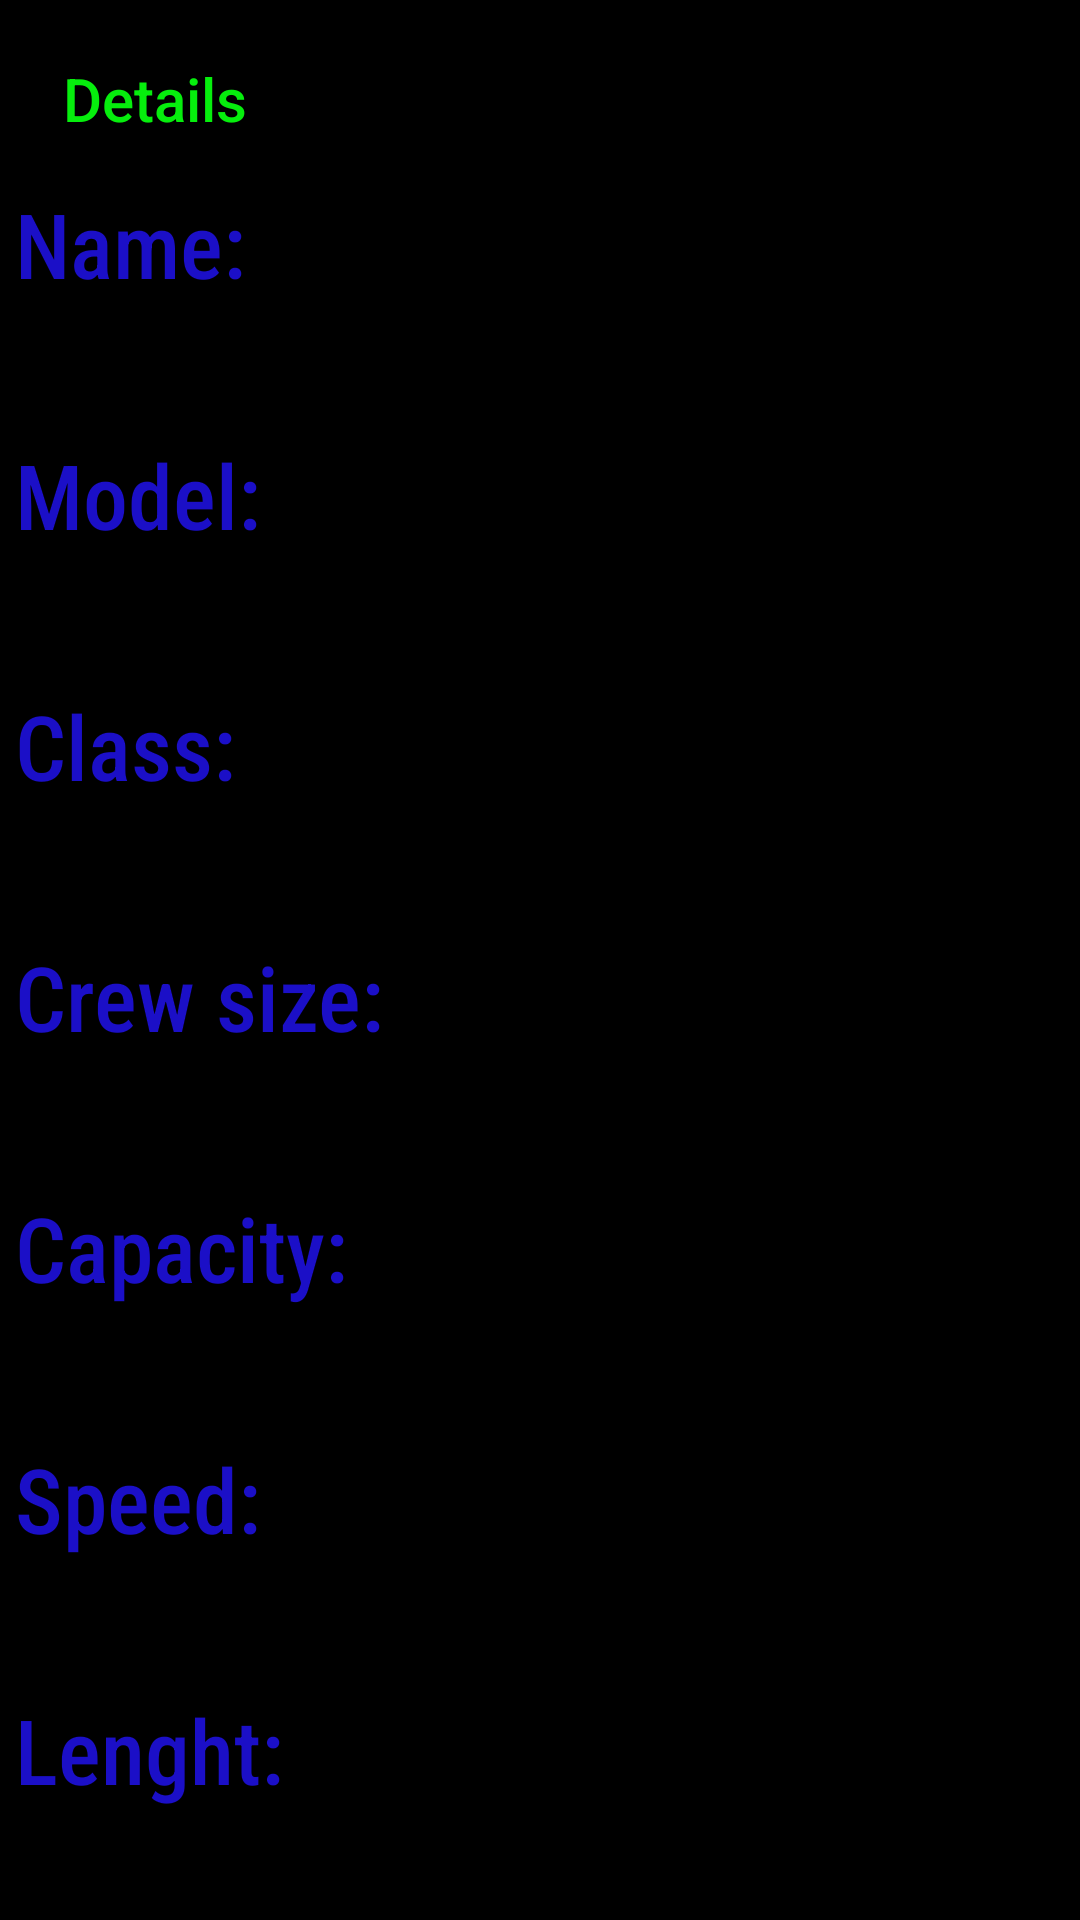

Write the Android layout XML for this screen, with the resource values it uses.
<!-- AndroidManifest.xml: application theme AppTheme -->
<!-- res/layout/activity_detalles.xml -->
<?xml version="1.0" encoding="utf-8"?>
<LinearLayout xmlns:android="http://schemas.android.com/apk/res/android"
    xmlns:app="http://schemas.android.com/apk/res-auto"
    xmlns:tools="http://schemas.android.com/tools"
    android:layout_width="match_parent"
    android:layout_height="match_parent"
    android:background="@color/background"
    android:baselineAligned="true"
    android:orientation="vertical"
    android:padding="5dp"
    tools:context=".detalles_activity">

    <androidx.appcompat.widget.Toolbar
        android:id="@+id/toolbarDetalles"
        android:layout_width="409dp"
        android:layout_height="wrap_content"
        android:background="@color/background"
        android:minHeight="?attr/actionBarSize"
        android:theme="?attr/actionBarTheme"
        app:title="Details"
        app:titleTextColor="@color/Titulos" />

    <TextView
        android:id="@+id/textViewName"
        android:layout_width="match_parent"
        android:layout_height="wrap_content"
        android:ems="10"
        android:fontFamily="sans-serif-condensed-medium"
        android:inputType="textPersonName"
        android:text="Name:"
        android:textColor="@color/SubTitulos"
        android:textColorHighlight="@color/design_default_color_primary_dark"
        android:textSize="30sp" />

    <TextView
        android:id="@+id/textViewNameDetails"
        android:layout_width="match_parent"
        android:layout_height="wrap_content"
        android:ems="10"
        android:fontFamily="sans-serif-condensed-medium"
        android:inputType="textPersonName"
        android:paddingBottom="3dp"
        android:textColor="@color/Letra"
        android:textColorHighlight="@color/design_default_color_primary_dark"
        android:textSize="30sp" />

    <TextView
        android:id="@+id/textViewModel"
        android:layout_width="match_parent"
        android:layout_height="wrap_content"
        android:ems="10"
        android:fontFamily="sans-serif-condensed-medium"
        android:inputType="textPersonName"
        android:text="Model:"
        android:textColor="@color/SubTitulos"
        android:textColorHighlight="@color/design_default_color_primary_dark"
        android:textSize="30sp" />

    <TextView
        android:id="@+id/textViewModelDetails"
        android:layout_width="match_parent"
        android:layout_height="wrap_content"
        android:ems="10"
        android:fontFamily="sans-serif-condensed-medium"
        android:inputType="textPersonName"
        android:paddingBottom="3dp"
        android:textColor="@color/Letra"
        android:textColorHighlight="@color/design_default_color_primary_dark"
        android:textSize="30sp" />

    <TextView
        android:id="@+id/textViewClase"
        android:layout_width="match_parent"
        android:layout_height="wrap_content"
        android:ems="10"
        android:fontFamily="sans-serif-condensed-medium"
        android:inputType="textPersonName"
        android:text="Class:"
        android:textColor="@color/SubTitulos"
        android:textColorHighlight="@color/design_default_color_primary_dark"
        android:textSize="30sp" />

    <TextView
        android:id="@+id/textViewClass"
        android:layout_width="match_parent"
        android:layout_height="wrap_content"
        android:ems="10"
        android:fontFamily="sans-serif-condensed-medium"
        android:inputType="textPersonName"
        android:paddingBottom="3dp"
        android:textColor="@color/Letra"
        android:textColorHighlight="@color/design_default_color_primary_dark"
        android:textSize="30sp" />

    <TextView
        android:id="@+id/textViewCrewSize"
        android:layout_width="match_parent"
        android:layout_height="wrap_content"
        android:ems="10"
        android:fontFamily="sans-serif-condensed-medium"
        android:inputType="textPersonName"
        android:text="Crew size:"
        android:textColor="@color/SubTitulos"
        android:textColorHighlight="@color/design_default_color_primary_dark"
        android:textSize="30sp" />

    <TextView
        android:id="@+id/textViewCrew"
        android:layout_width="match_parent"
        android:layout_height="wrap_content"
        android:ems="10"
        android:fontFamily="sans-serif-condensed-medium"
        android:inputType="textPersonName"
        android:paddingBottom="3dp"
        android:textColor="@color/Letra"
        android:textColorHighlight="@color/design_default_color_primary_dark"
        android:textSize="30sp" />

    <TextView
        android:id="@+id/textViewCapacity2"
        android:layout_width="match_parent"
        android:layout_height="wrap_content"
        android:ems="10"
        android:fontFamily="sans-serif-condensed-medium"
        android:inputType="textPersonName"
        android:text="Capacity:"
        android:textColor="@color/SubTitulos"
        android:textColorHighlight="@color/design_default_color_primary_dark"
        android:textSize="30sp" />

    <TextView
        android:id="@+id/textViewCapacity"
        android:layout_width="match_parent"
        android:layout_height="wrap_content"
        android:ems="10"
        android:fontFamily="sans-serif-condensed-medium"
        android:inputType="textPersonName"
        android:paddingBottom="3dp"
        android:textColor="@color/Letra"
        android:textColorHighlight="@color/design_default_color_primary_dark"
        android:textSize="30sp" />

    <TextView
        android:id="@+id/textViewSpeed2"
        android:layout_width="match_parent"
        android:layout_height="wrap_content"
        android:ems="10"
        android:fontFamily="sans-serif-condensed-medium"
        android:inputType="textPersonName"
        android:text="Speed:"
        android:textColor="@color/SubTitulos"
        android:textColorHighlight="@color/design_default_color_primary_dark"
        android:textSize="30sp" />

    <TextView
        android:id="@+id/textViewSpeed"
        android:layout_width="match_parent"
        android:layout_height="wrap_content"
        android:ems="10"
        android:fontFamily="sans-serif-condensed-medium"
        android:inputType="textPersonName"
        android:paddingBottom="3dp"
        android:textColor="@color/Letra"
        android:textColorHighlight="@color/design_default_color_primary_dark"
        android:textSize="30sp" />

    <TextView
        android:id="@+id/textViewLenght2"
        android:layout_width="match_parent"
        android:layout_height="wrap_content"
        android:ems="10"
        android:fontFamily="sans-serif-condensed-medium"
        android:inputType="textPersonName"
        android:text="Lenght:"
        android:textColor="@color/SubTitulos"
        android:textColorHighlight="@color/design_default_color_primary_dark"
        android:textSize="30sp" />

    <TextView
        android:id="@+id/textViewLenght"
        android:layout_width="match_parent"
        android:layout_height="wrap_content"
        android:ems="10"
        android:fontFamily="sans-serif-condensed-medium"
        android:inputType="textPersonName"
        android:paddingBottom="3dp"
        android:textColor="@color/Letra"
        android:textColorHighlight="@color/design_default_color_primary_dark"
        android:textSize="30sp" />

</LinearLayout>
<!-- resources referenced by this layout -->
<resources>
  <color name="Letra">#6124DB</color>
  <color name="SubTitulos">#1B0FC7</color>
  <color name="Titulos">#06EE0D</color>
  <color name="background">#000000</color>
  <style name="AppTheme" parent="Theme.AppCompat.DayNight.NoActionBar">
          
          <item name="colorPrimary">@color/colorPrimary</item>
          <item name="colorPrimaryDark">@color/colorPrimaryDark</item>
          <item name="colorAccent">@color/colorAccent</item>
  
          <item name="windowNoTitle">true</item>
          <item name="windowActionBar">false</item>
      </style>
  <color name="colorPrimary">#008577</color>
  <color name="colorPrimaryDark">#00574B</color>
  <color name="colorAccent">#D81B60</color>
</resources>
